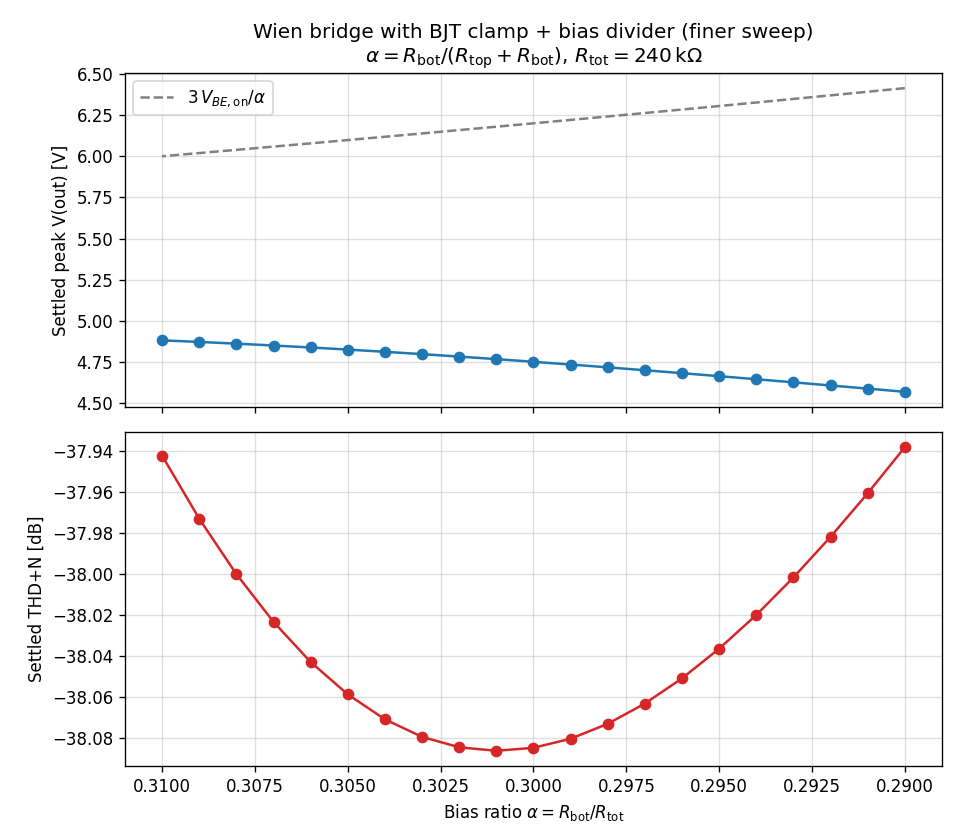

The data file committed next to this chart (first rows):
alpha, peak_V, thd_fraction
2.899999999999999800e-01, 4.569822259390893038e+00, 1.267951194126696983e-02
2.909999999999999809e-01, 4.589106228749537664e+00, 1.264670130850027198e-02
2.919999999999999818e-01, 4.608261254902466852e+00, 1.261580002760021545e-02
2.929999999999999827e-01, 4.627252049150023971e+00, 1.258703008225559548e-02
2.939999999999999836e-01, 4.646039921495375147e+00, 1.256052987484357168e-02
2.949999999999999845e-01, 4.664583489097085867e+00, 1.253675827441077216e-02
2.959999999999999853e-01, 4.682837961217137135e+00, 1.251588279719769228e-02
2.969999999999999862e-01, 4.700756301668567616e+00, 1.249818439910065082e-02
2.979999999999999871e-01, 4.718289602559484486e+00, 1.248395111673920692e-02
2.989999999999999880e-01, 4.735387832988931400e+00, 1.247347316479597602e-02
2.999999999999999889e-01, 4.752000574256719290e+00, 1.246713413485833928e-02
3.009999999999999898e-01, 4.768078685055295196e+00, 1.246501722769485961e-02
3.019999999999999907e-01, 4.783574450682785084e+00, 1.246748021087833690e-02
3.029999999999999916e-01, 4.798443286289944432e+00, 1.247476071626024002e-02
3.039999999999999925e-01, 4.812644660183455159e+00, 1.248706744244221407e-02
3.049999999999999933e-01, 4.826143013145417271e+00, 1.250457451112042991e-02
3.059999999999999942e-01, 4.838908559015747457e+00, 1.252731957756706045e-02
3.069999999999999951e-01, 4.850917615299787045e+00, 1.255559221147422785e-02
3.079999999999999960e-01, 4.862153291367572905e+00, 1.258934695998101434e-02
3.089999999999999969e-01, 4.872605207152859386e+00, 1.262859352130974409e-02
3.099999999999999978e-01, 4.882269760387904611e+00, 1.267340378551408409e-02
